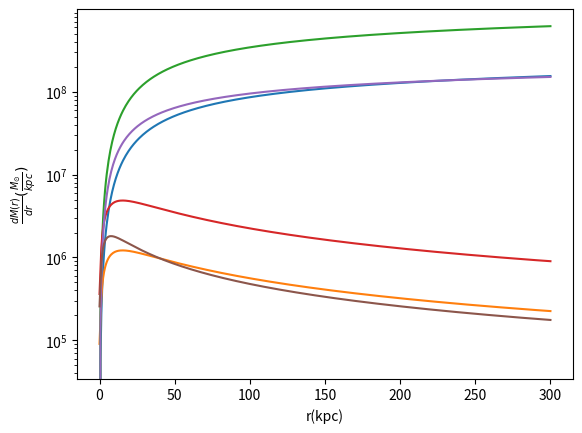

The matplotlib source for this figure:

# part 1

import numpy as np
import matplotlib.pyplot as plt

kpc = 3.086*10.**21. # in meters
G = 6.673*10.**-11    # SI units
M_sun = 1.989*10.**30   # in kg

c = 15.
r_200 = 230.*kpc
v_200 = 160.         # in km/s

a = 0.1
b = 300.*kpc
n = 500

r = np.linspace(a,b,n)
x = r/r_200

v_c_r2 = (v_200**2)*(1./x)*(np.log(1.+c*x) - ((c*x)/(1.+c*x)))/(np.log(1.+c) - ((c)/(1.+c)))      # square of circular velocity at a radius r

M_enc_r = (r*v_c_r2)/G

plt.plot(r/kpc,M_enc_r/M_sun)
plt.xlabel('r(kpc)')
plt.ylabel(r'$M_{enc}(r)(M_{\odot})$')
plt.yscale('log')
plt.savefig('M_enc_r_part1.pdf',dpi=300)
plt.show()


# M_total = 10.**8 M_sun?

dM_dr = np.gradient(M_enc_r,r)
#print(dM_dr)

plt.plot(r/kpc,dM_dr*kpc/M_sun)
plt.xlabel('r(kpc)')
plt.ylabel(r'$\frac{dM(r)}{dr}(\frac{M_{\odot}}{kpc})$')
plt.yscale('log')
plt.savefig('dM_dr_part1.pdf',dpi=300)
plt.show()


# part 2

import numpy as np
import matplotlib.pyplot as plt

kpc = 3.086*10.**21. # in meters
G = 6.673*10.**-11    # SI units
M_sun = 1.989*10.**30   # in kg

c = 15.
r_200 = 230.*kpc
v_200 = 320.         # in km/s

a = 0.1
b = 300.*kpc
n = 500

r = np.linspace(a,b,n)
x = r/r_200

v_c_r2 = (v_200**2)*(1./x)*(np.log(1.+c*x) - ((c*x)/(1.+c*x)))/(np.log(1.+c) - ((c)/(1.+c)))      # square of circular velocity at a radius r

M_enc_r = (r*v_c_r2)/G

plt.plot(r/kpc,M_enc_r/M_sun)
plt.xlabel('r(kpc)')
plt.ylabel(r'$M_{enc}(r)(M_{\odot})$')
plt.yscale('log')
plt.savefig('M_enc_r_part2.pdf',dpi=300)
plt.show()

# M_total = 10.**8 M_sun?

dM_dr = np.gradient(M_enc_r,r)
#print(dM_dr)

plt.plot(r/kpc,dM_dr*kpc/M_sun)
plt.xlabel('r(kpc)')
plt.ylabel(r'$\frac{dM(r)}{dr}(\frac{M_{\odot}}{kpc})$')
plt.yscale('log')
plt.savefig('dM_dr_part2.pdf',dpi=300)
plt.show()

# part 3

import numpy as np
import matplotlib.pyplot as plt

kpc = 3.086*10.**21. # in meters
G = 6.673*10.**-11    # SI units
M_sun = 1.989*10.**30   # in kg

c = 30.
r_200 = 230.*kpc
v_200 = 160.         # in km/s

a = 0.1
b = 300.*kpc
n = 500

r = np.linspace(a,b,n)
x = r/r_200

v_c_r2 = (v_200**2)*(1./x)*(np.log(1.+c*x) - ((c*x)/(1.+c*x)))/(np.log(1.+c) - ((c)/(1.+c)))      # square of circular velocity at a radius r

M_enc_r = (r*v_c_r2)/G

plt.plot(r/kpc,M_enc_r/M_sun)
plt.xlabel('r(kpc)')
plt.ylabel(r'$M_{enc}(r)(M_{\odot})$')
plt.yscale('log')
plt.savefig('M_enc_r_part3.pdf',dpi=300)
plt.show()

# M_total = 10.**8 M_sun?

dM_dr = np.gradient(M_enc_r,r)
#print(dM_dr)

plt.plot(r/kpc,dM_dr*kpc/M_sun)
plt.xlabel('r(kpc)')
plt.ylabel(r'$\frac{dM(r)}{dr}(\frac{M_{\odot}}{kpc})$')
plt.yscale('log')
plt.savefig('dM_dr_part3.pdf',dpi=300)
plt.show()
